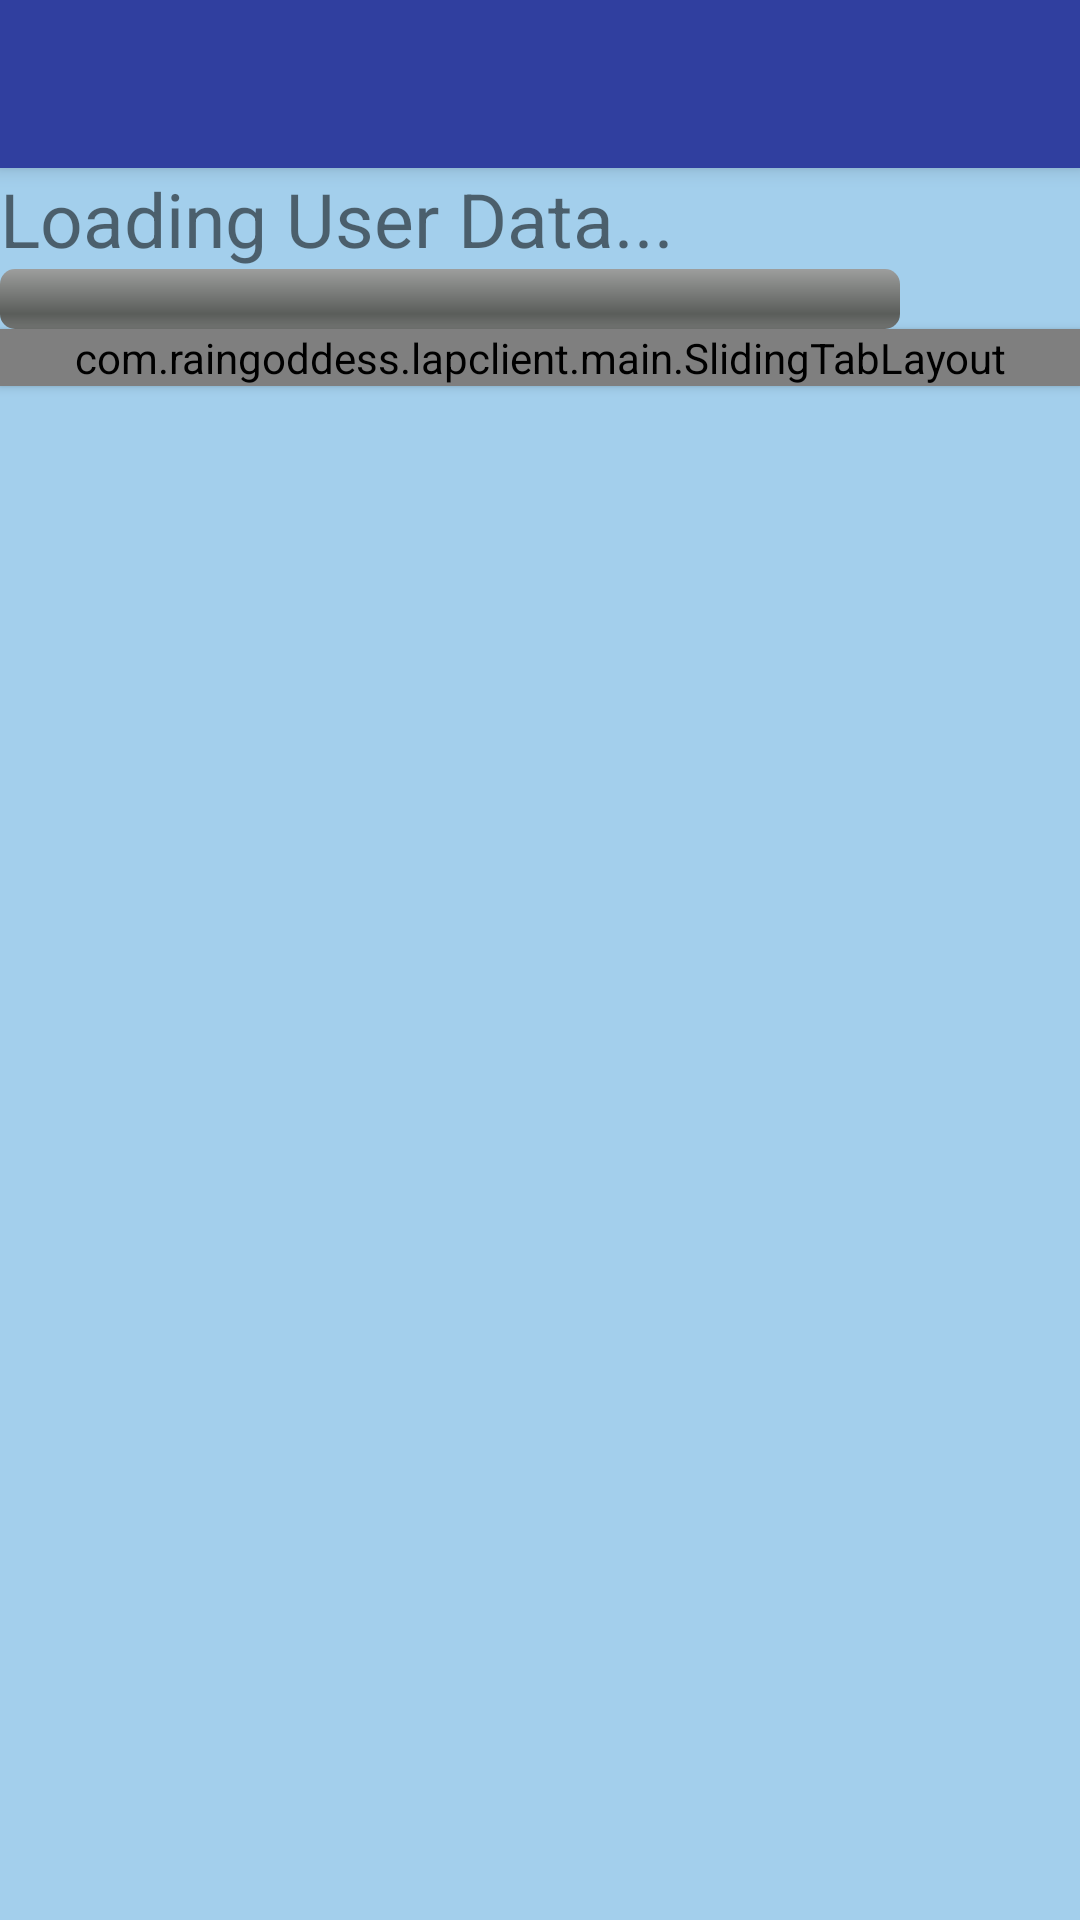

Produce the Android XML layout that renders to this screen, including the resource entries it uses.
<!-- AndroidManifest.xml: application theme AppTheme -->
<!-- res/layout/content_send_input_to_host.xml -->
<?xml version="1.0" encoding="utf-8"?>
<LinearLayout xmlns:android="http://schemas.android.com/apk/res/android"
    android:orientation="vertical" android:layout_width="match_parent"
    android:layout_height="match_parent"
    android:id="@+id/content1"
    android:background="@color/win_color"
    >

    <include
        android:id="@+id/tool_bar"
        layout="@layout/tool_bar"
        android:layout_height="wrap_content"
        android:layout_width="match_parent"
        >
    </include>

    <TextView
        android:id="@+id/loading_text"
        android:layout_width="wrap_content"
        android:layout_height="wrap_content"
        android:text="@string/load"
        android:textSize="25sp"
        />

    <ProgressBar
        android:id="@+id/progressBar"
        android:minHeight="20dip"
        android:maxHeight="20dip"
        android:maxWidth="400dp"
        android:minWidth="300dp"

        android:layout_width="wrap_content"
        android:layout_height="wrap_content"
        style="@android:style/Widget.ProgressBar.Horizontal"/>

    <com.raingoddess.lapclient.main.SlidingTabLayout
        android:id="@+id/tabs"
        android:layout_width="match_parent"
        android:layout_height="wrap_content"
        android:elevation="2dp"
        android:background="@color/colorPrimary"
        >
    </com.raingoddess.lapclient.main.SlidingTabLayout>

    <android.support.v4.view.ViewPager
        android:id="@+id/pagerView"
        android:layout_height="0dp"
        android:layout_width="match_parent"
        android:layout_weight="1" >

    </android.support.v4.view.ViewPager>

</LinearLayout>
<!-- res/layout/tool_bar.xml (included above) -->
<?xml version="1.0" encoding="utf-8"?>
<android.support.v7.widget.Toolbar xmlns:android="http://schemas.android.com/apk/res/android"
    android:layout_width="match_parent" android:layout_height="wrap_content"
    android:background="@color/colorPrimaryDark"
    android:elevation="4dp"
    android:theme="@style/ThemeOverlay.AppCompat.Dark"
        >

    <TextView
        android:id="@+id/toolbar_title"
        android:layout_width="wrap_content"
        android:layout_height="wrap_content"
        android:textColor="@android:color/white"
        style="@style/TextAppearance.AppCompat.Widget.ActionBar.Title"
        android:layout_gravity="center"
        />
</android.support.v7.widget.Toolbar>
<!-- resources referenced by this layout -->
<resources>
  <color name="colorPrimary">#3F51B5</color>
  <color name="colorPrimaryDark">#303F9F</color>
  <color name="win_color">#A3CFEC</color>
  <string name="load">Loading User Data...</string>
  <style name="AppTheme" parent="Theme.AppCompat.Light.NoActionBar">
          
          <item name="colorPrimary">@color/colorPrimaryDarker</item>
          <item name="colorPrimaryDark">@color/colorPrimaryDarker</item>
          <item name="colorAccent">@color/colorAccent</item>
      </style>
  <color name="colorPrimaryDarker">#303F5F</color>
  <color name="colorAccent">#FF4081</color>
</resources>
